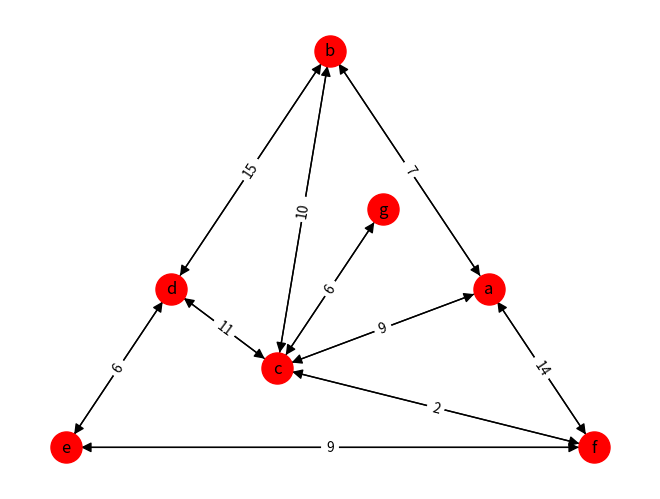

Recreate this plot in Python. (Note: this script raises an exception after producing the figure.)
import math
import pandas as pd
import sys
import networkx
import matplotlib.pyplot as plt

class Router():
    
    def __init__(self, name, graph):
        self.name = name
        self.connection = graph

    # get the distances from this router to all other routers and print the distance and path from this router to the router passed as an arugement
    def get_path(self, router_name):
        vertices = self.get_distances()

        print("Start: {}\nEnd: {}\nPath: {}\nCost: {}".format(self.name, router_name, "->".join(vertices[router_name]["shortest_path"]), vertices[router_name]["shortest_distance"]))

    # print a table of the shortest distance and path from this router to all other routers
    def print_routing_table(self):
        vertices = self.get_distances()

        # formatted table for use in pandas
        table = {"from":[],
                 "to":[],
                 "cost": [],
                 "path":[]}

        # loop through a dictionary containing the distance and path from this router to all others and add it to the table
        for vertex in vertices:

            # dont include the distance and path from this router to itself
            if vertex != self.name:
                table["from"].append(self.name)
                table["to"].append(vertex)

                # if a path to another router cant be calculated set its distance to 0 and its path empty
                if vertices[vertex]["shortest_distance"] == math.inf:
                    table["cost"].append(0)
                    table["path"].append("")

                # else add the distance and path from this router to another to the table
                else:
                    table["cost"].append(int(vertices[vertex]["shortest_distance"]))
                    table["path"].append("->".join(vertices[vertex]["shortest_path"]))

        # output the above table in pandas format
        frame = pd.DataFrame(table)
        print(frame)

    # remove a router from the graph and print the updated graph
    def remove_router(self, to_remove):

        # loop through each of the routers and check if an edge is connected to the one to remove
        # if it is remove it from the graph
        for vertex in self.connection.graph:
            if to_remove in self.connection.graph[vertex]:
                del self.connection.graph[vertex][to_remove]

        # remove the router to_remove and all its edges
        if to_remove in self.connection.graph:
            del self.connection.graph[to_remove]

        # remove the router from vertices which is a list of the routers in the graph
        self.connection.vertices.remove(to_remove)
        self.print_routing_table()

    # method to get the distance and path from this router to all other routers
    def get_distances(self):
        visited = []

        # dict to hold all the distances and paths. This router is set 0 and its path is itself
        paths = {self.name:{"shortest_distance": 0,
                               "shortest_path": self.name}}

        # Add and entry in the dict for each router in the graph
        for vertex in self.connection.vertices:
            if self.name != vertex:
                paths[vertex] = {"shortest_distance": math.inf,
                                    "shortest_path": self.name}

        # name_of_shortest will hold the name of whichever router has the shorest distance from this router for each iteration 
        name_of_shortest = self.name

        # next_shortest will hold the distance of whichever router has the shorest distance from this router for each iteration 
        next_shortest = 0

        # continue untill all paths have been calculated
        i = 0
        while i <= len(paths):

            # from the router with the shortest distance from this router, calculate each of its neighbours distance from this router
            for neighbour in self.connection.graph[name_of_shortest]:

                # check to see if the path being calculated is shorter than the existing path to the neighbour
                if self.connection.graph[name_of_shortest][neighbour] + next_shortest < paths[neighbour]["shortest_distance"]:

                    # if the above is true then update the new distance to that neighbour
                    paths[neighbour]["shortest_distance"] = self.connection.graph[name_of_shortest][neighbour] + paths[name_of_shortest]["shortest_distance"]
                    
                    # the path to that neighbour will be set to the path to current shortest path plus itself
                    paths[neighbour]["shortest_path"] = paths[name_of_shortest]["shortest_path"] + neighbour

            # add name_of_the shortest to visited so that it wont be checked again 
            visited.append(name_of_shortest)

            # reset the next_shortest to infinite so that everything is smaller
            next_shortest = math.inf

            # fine the next shortest distance from this router that hasnt been visited and repeat the process
            for k, v in paths.items():
                if k not in visited and v["shortest_distance"] < next_shortest and k in self.connection.graph:
                    name_of_shortest = k
                    next_shortest = int(v["shortest_distance"])
            i += 1

        return paths

class Graph():

    def __init__(self):
        self.graph = {}
        self.vertices = set()

        # allows the graph to be unidirectional or bidirectional
        self.isBidirectional = True

    # add an edge to the graph
    def add_edge(self, src, dest, cost):

        # check to see if the source router is in the graph
        if src not in self.graph:

            # 
            self.graph[src] = {}
            self.graph[src][dest] = cost

        else:
            self.graph[src][dest] = cost

        if self.isBidirectional:
            if dest not in self.graph:
                self.graph[dest] = {}
                self.graph[dest][src] = cost

            else:
                self.graph[dest][src] = cost
        self.vertices.add(src)
        self.vertices.add(dest)

    def display_graph(self):
        display = networkx.DiGraph()
        for vertex in self.vertices:
            display.add_node(vertex)

        for src in self.graph:
            for dest in self.graph[src]:
                display.add_edge(src, dest, weight=self.graph[src][dest])

        while True:
            pos = networkx.planar_layout(display)
            labels = networkx.get_edge_attributes(display, "weight")
            networkx.draw(display, pos, with_labels=True, node_size=500, node_color="red", arrowsize=15)
            networkx.draw_networkx_edge_labels(display, pos, edge_labels=labels)

            plt.savefig("path_graph1.png")
            plt.show(block=False)
            plt.pause(.1)
            i = input("Push enter to continue")
            plt.clf()
            if not i:
                break

def main():
    graph = Graph()
    #graph.isBidirectional = False

    graph.add_edge("a", "b", 7)
    graph.add_edge("a", "c", 9)
    graph.add_edge("a", "f", 14)
    graph.add_edge("b", "c", 10)
    graph.add_edge("b", "d", 15)
    graph.add_edge("c", "d", 11)
    graph.add_edge("c", "f", 2)
    graph.add_edge("c", "g", 6)
    graph.add_edge("d", "e", 6)
    graph.add_edge("e", "f", 9)

    router = Router("a", graph)
    router.get_path("f")
    router.print_routing_table()
    graph.display_graph()

    router_two = Router("b", graph)
    router.remove_router("c")
    router_two.print_routing_table()
    graph.display_graph()


if __name__ == '__main__':
    main()
